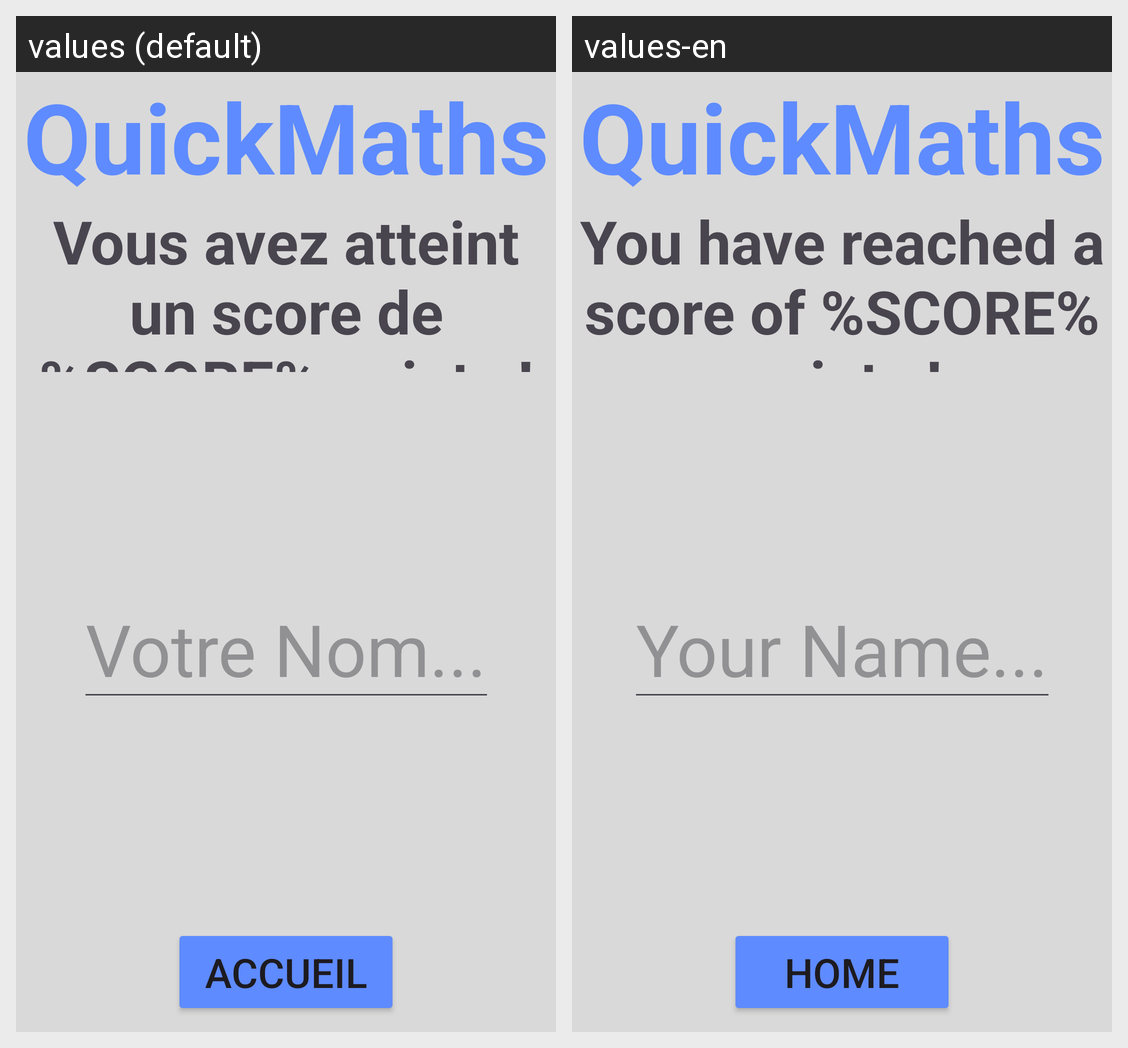

For this localized Android screen grid, give each drawn string resource with its value in every locale shown.
Android screen res/layout/activity_loose.xml rendered under 2 locales, left to right: values (default), values-en. Device: Nexus 5 (rendered at 1080×1920; each locale shown at half size, 540×960, under a caption strip naming it); theme Theme.QuickMaths.
Strings drawn on this screen, with the default value and each locale's value (text and hints the layout hard-codes, and strings that could not be matched under every locale, appear in the picture but are not listed):

app_name
  values: QuickMaths
  values-en: QuickMaths  [not translated; the default value is used]

Loose
  values: Vous avez atteint un score de %SCORE% points !
  values-en: You have reached a score of %SCORE% points !

YourName
  values: Votre Nom...
  values-en: Your Name...

BackHomeButton
  values: Accueil
  values-en: Home
